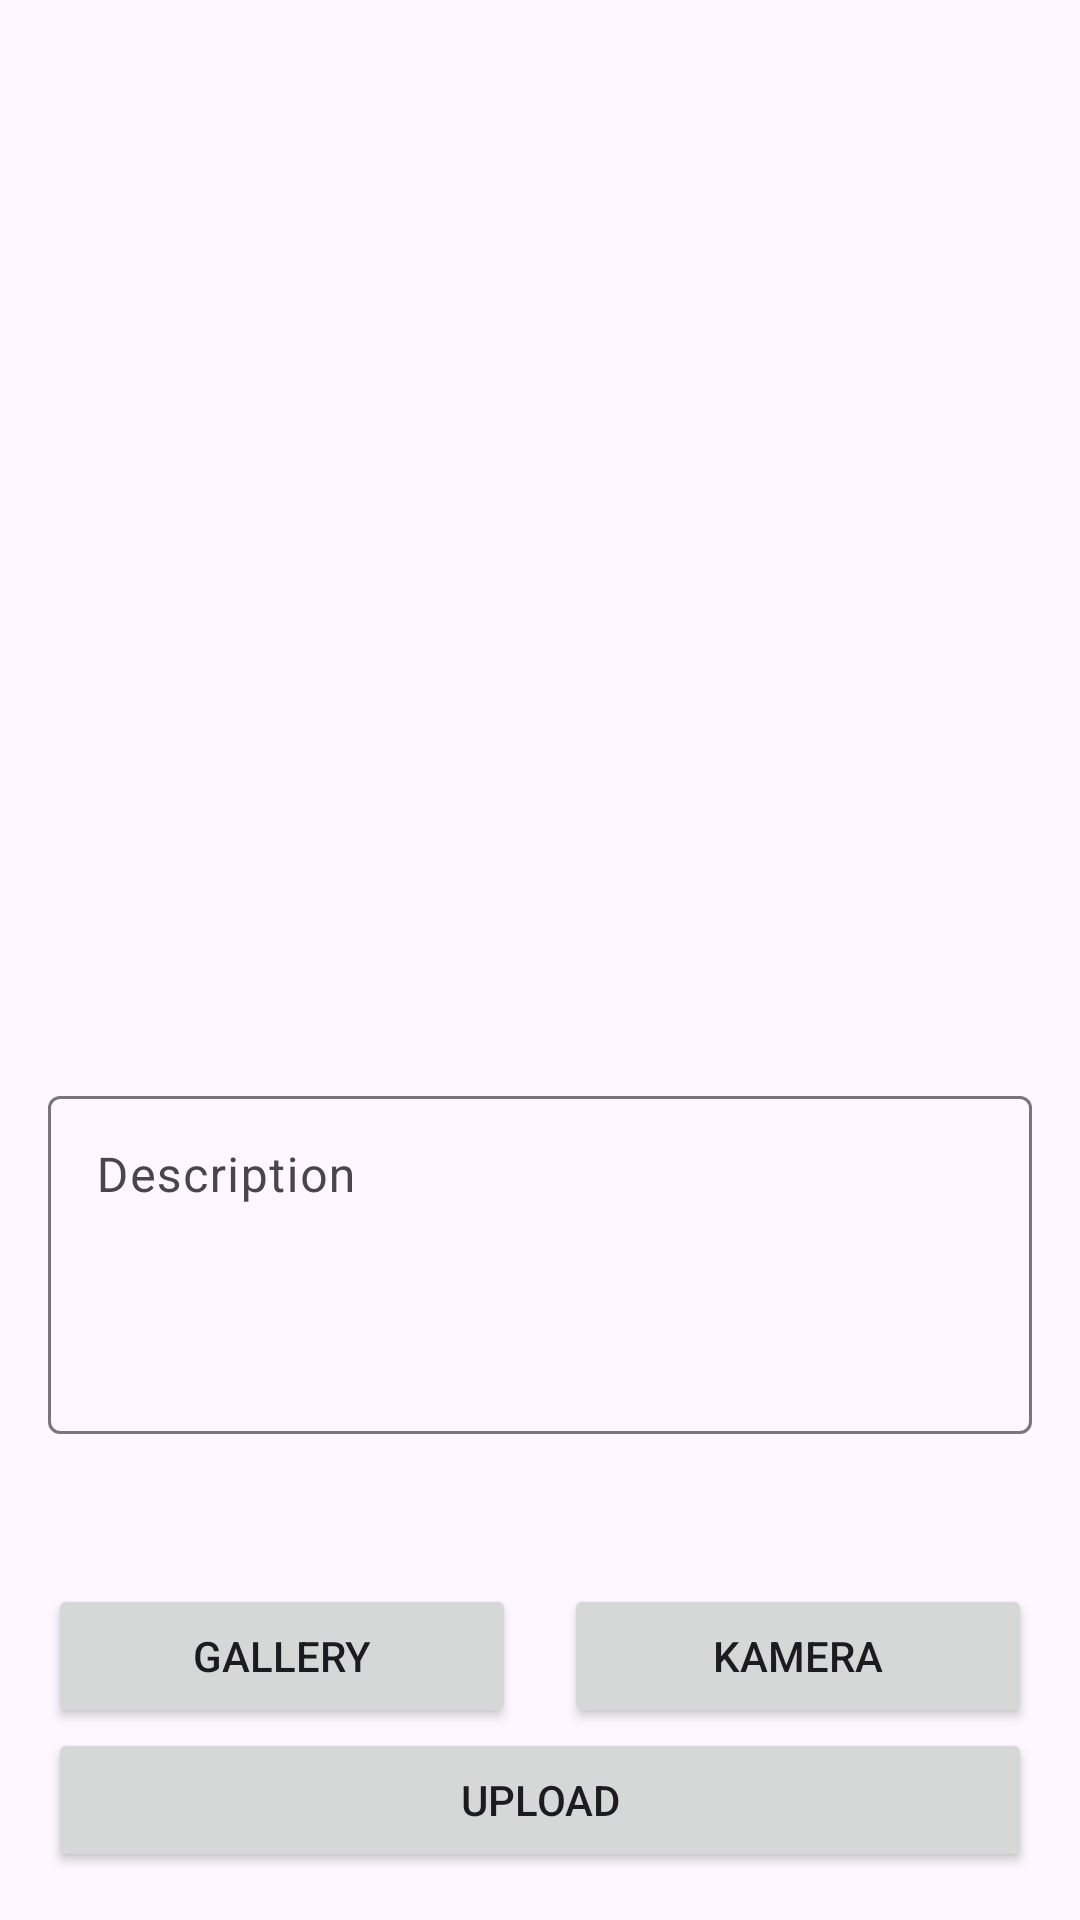

Android layout source for this screen:
<!-- AndroidManifest.xml: application theme Theme.StoryAppDicoding -->
<!-- res/layout/activity_add_story.xml -->
<?xml version="1.0" encoding="utf-8"?>
<androidx.constraintlayout.widget.ConstraintLayout xmlns:android="http://schemas.android.com/apk/res/android"
    xmlns:app="http://schemas.android.com/apk/res-auto"
    xmlns:tools="http://schemas.android.com/tools"
    android:layout_width="match_parent"
    android:layout_height="match_parent"
    tools:context=".ui.add_story.AddStoryActivity">

    <com.google.android.material.progressindicator.LinearProgressIndicator
        android:id="@+id/progressIndicator"
        android:layout_width="match_parent"
        android:layout_height="wrap_content"
        android:visibility="gone"
        app:layout_constraintEnd_toEndOf="parent"
        app:layout_constraintStart_toStartOf="parent"
        app:layout_constraintTop_toTopOf="parent" />

    <ImageView
        android:id="@+id/previewImageView"
        android:layout_width="0dp"
        android:layout_height="0dp"
        android:layout_margin="16dp"
        android:contentDescription="@string/image_description"
        app:layout_constraintBottom_toTopOf="@id/descriptionFieldLayout"
        app:layout_constraintDimensionRatio="1:1"
        app:layout_constraintEnd_toEndOf="parent"
        app:layout_constraintStart_toStartOf="parent"
        app:layout_constraintTop_toBottomOf="@id/progressIndicator"
        app:srcCompat="@drawable/ic_place_holder" />

    <com.google.android.material.textfield.TextInputLayout
        android:id="@+id/descriptionFieldLayout"
        android:layout_width="0dp"
        android:layout_height="wrap_content"
        android:layout_margin="16dp"
        android:hint="@string/description"
        app:layout_constraintTop_toBottomOf="@id/previewImageView"
        app:layout_constraintStart_toStartOf="parent"
        app:layout_constraintEnd_toEndOf="parent">

        <com.google.android.material.textfield.TextInputEditText
            android:id="@+id/ed_add_description"
            android:layout_width="match_parent"
            android:layout_height="wrap_content"
            android:gravity="top|start"
            android:inputType="textMultiLine"
            android:minLines="4" />
    </com.google.android.material.textfield.TextInputLayout>

    <Button
        android:id="@+id/galleryButton"
        android:layout_width="0dp"
        android:layout_height="wrap_content"
        android:layout_marginStart="16dp"
        android:layout_marginEnd="8dp"
        android:text="@string/gallery"
        app:layout_constraintBottom_toTopOf="@+id/button_add"
        app:layout_constraintEnd_toStartOf="@id/cameraButton"
        app:layout_constraintStart_toStartOf="parent"
        app:layout_constraintTop_toBottomOf="@+id/noteFieldLayout" />

    <Button
        android:id="@+id/cameraButton"
        android:layout_width="0dp"
        android:layout_height="wrap_content"
        android:layout_marginStart="8dp"
        android:layout_marginEnd="16dp"
        android:text="@string/camera"
        app:layout_constraintBottom_toTopOf="@id/button_add"
        app:layout_constraintEnd_toEndOf="parent"
        app:layout_constraintStart_toEndOf="@id/galleryButton"
        app:layout_constraintTop_toBottomOf="@+id/noteFieldLayout" />

    <Button
        android:id="@+id/button_add"
        android:layout_width="0dp"
        android:layout_height="wrap_content"
        android:layout_margin="16dp"
        android:layout_marginBottom="138dp"
        android:text="@string/upload"
        app:layout_constraintBottom_toBottomOf="parent"
        app:layout_constraintEnd_toEndOf="parent"
        app:layout_constraintStart_toStartOf="parent"
        app:layout_constraintTop_toBottomOf="@+id/noteFieldLayout" />

</androidx.constraintlayout.widget.ConstraintLayout>
<!-- resources referenced by this layout -->
<resources>
  <string name="camera">Kamera</string>
  <string name="description">Description</string>
  <string name="gallery">Gallery</string>
  <string name="image_description">Just An Image</string>
  <string name="upload">Upload</string>
  <style name="Theme.StoryAppDicoding" parent="Base.Theme.StoryAppDicoding" />
  <style name="Base.Theme.StoryAppDicoding" parent="Theme.Material3.DayNight">
          
          
      </style>
</resources>
